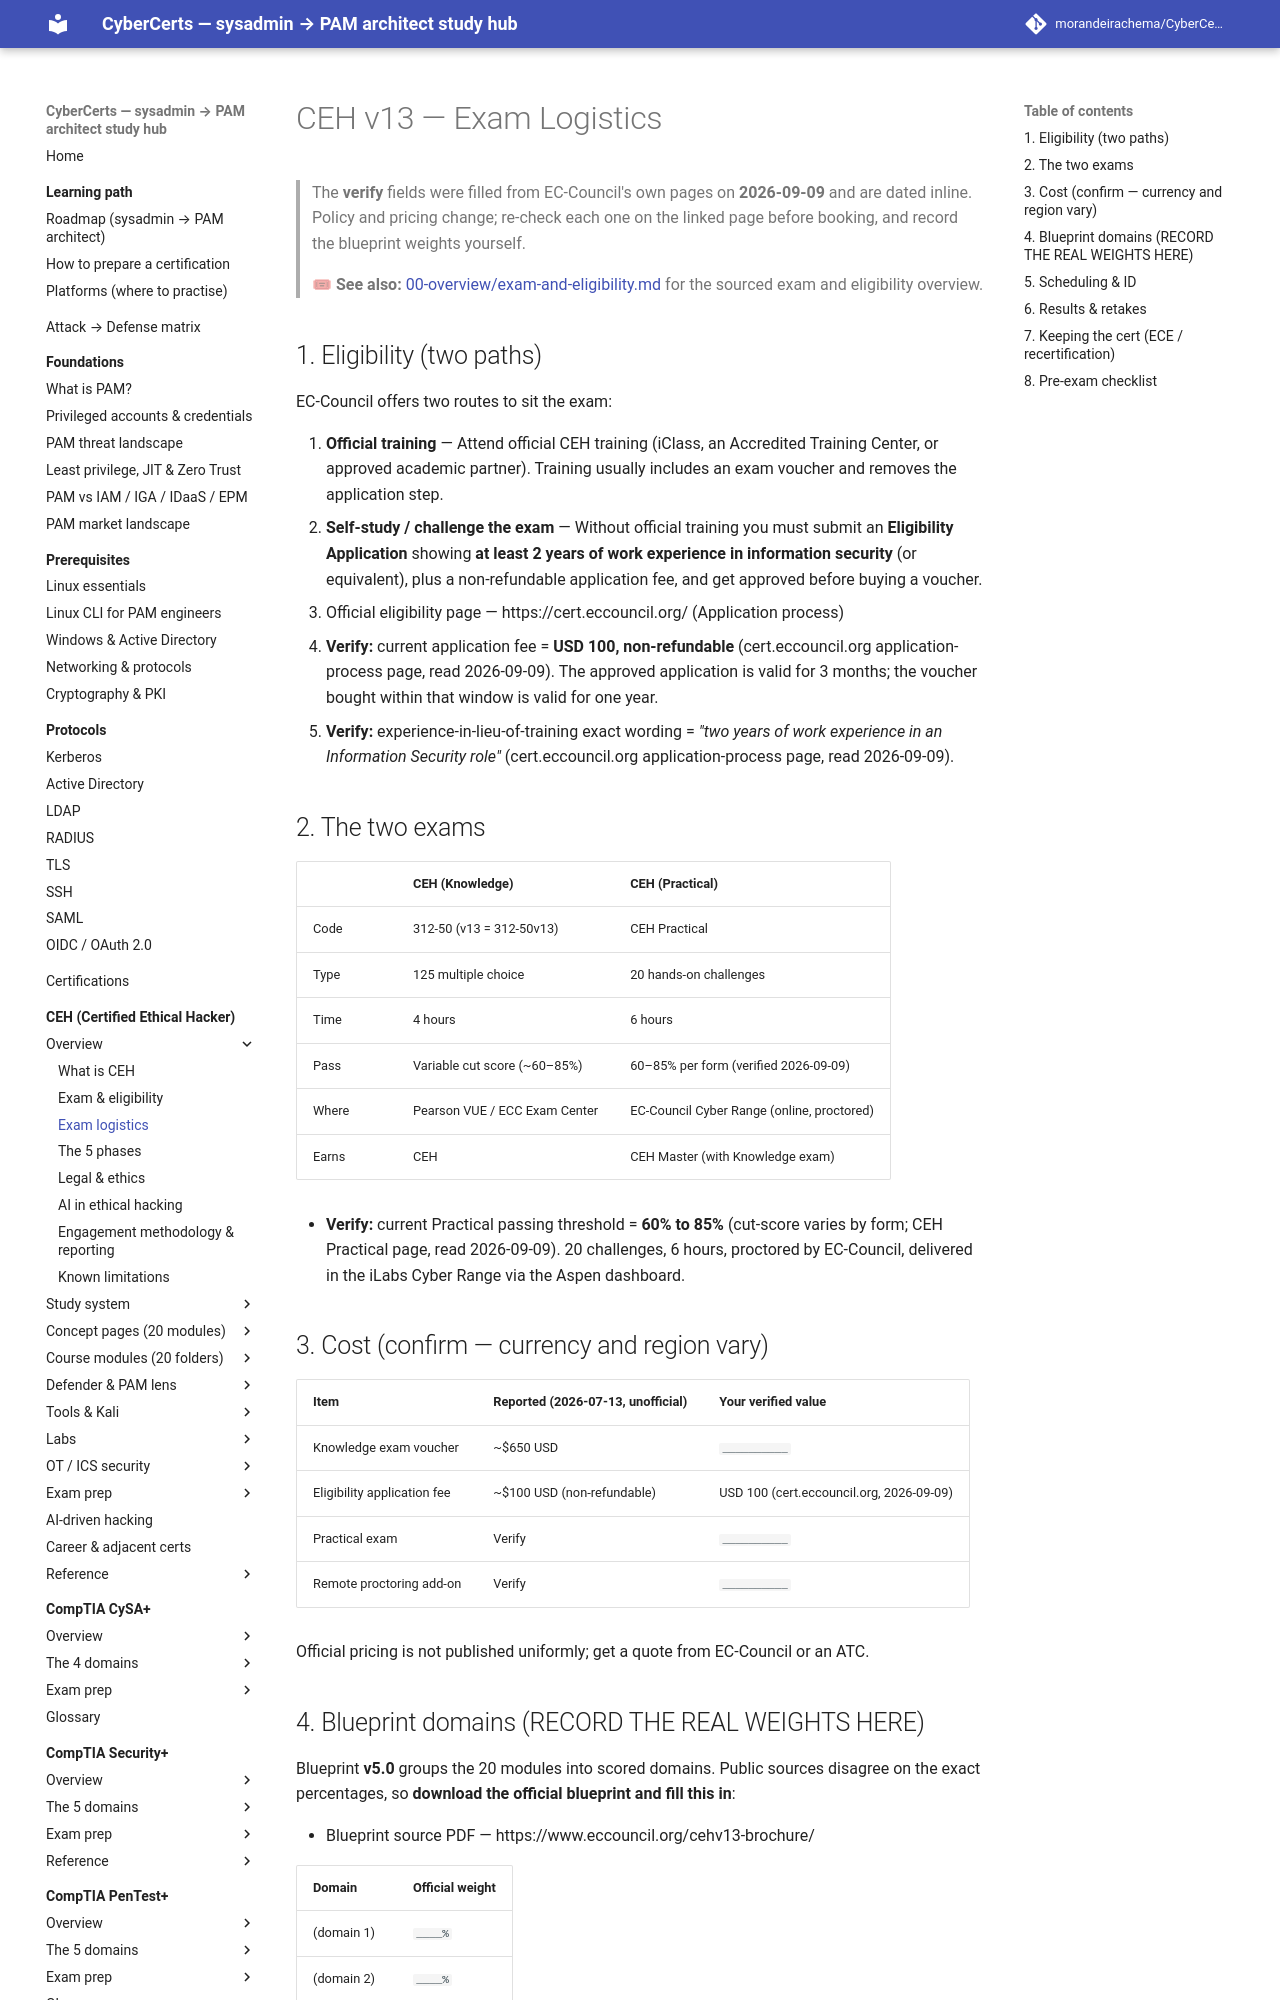

repository: morandeirachema/CyberCerts · page: certs/ceh/EXAM-LOGISTICS/index.html · generator: mkdocs

# CEH v13 — Exam Logistics

> The **verify** fields were filled from EC-Council's own pages on **2026-09-09** and are dated inline. Policy and pricing change; re-check each one on the linked page before booking, and record the blueprint weights yourself.

> 🎟 **See also:** [00-overview/exam-and-eligibility.md](00-overview/exam-and-eligibility.md) for the sourced exam and eligibility overview.

## 1. Eligibility (two paths)

EC-Council offers two routes to sit the exam:

1. **Official training** — Attend official CEH training (iClass, an Accredited Training Center, or approved academic partner). Training usually includes an exam voucher and removes the application step.
2. **Self-study / challenge the exam** — Without official training you must submit an **Eligibility Application** showing **at least 2 years of work experience in information security** (or equivalent), plus a non-refundable application fee, and get approved before buying a voucher.

- Official eligibility page — https://cert.eccouncil.org/ (Application process)
- **Verify:** current application fee = **USD 100, non-refundable** (cert.eccouncil.org application-process page, read 2026-09-09). The approved application is valid for 3 months; the voucher bought within that window is valid for one year.
- **Verify:** experience-in-lieu-of-training exact wording = *"two years of work experience in an Information Security role"* (cert.eccouncil.org application-process page, read 2026-09-09).

## 2. The two exams

| | CEH (Knowledge) | CEH (Practical) |
|---|---|---|
| Code | 312-50 (v13 = 312-50v13) | CEH Practical |
| Type | 125 multiple choice | 20 hands-on challenges |
| Time | 4 hours | 6 hours |
| Pass | Variable cut score (~60–85%) | 60–85% per form (verified 2026-09-09) |
| Where | Pearson VUE / ECC Exam Center | EC-Council Cyber Range (online, proctored) |
| Earns | CEH | CEH Master (with Knowledge exam) |

- **Verify:** current Practical passing threshold = **60% to 85%** (cut-score varies by form; CEH Practical page, read 2026-09-09). 20 challenges, 6 hours, proctored by EC-Council, delivered in the iLabs Cyber Range via the Aspen dashboard.

## 3. Cost (confirm — currency and region vary)

| Item | Reported (2026-07-13, unofficial) | Your verified value |
|---|---|---|
| Knowledge exam voucher | ~$650 USD | `__________` |
| Eligibility application fee | ~$100 USD (non-refundable) | USD 100 (cert.eccouncil.org, 2026-09-09) |
| Practical exam | Verify | `__________` |
| Remote proctoring add-on | Verify | `__________` |

Official pricing is not published uniformly; get a quote from EC-Council or an ATC.
